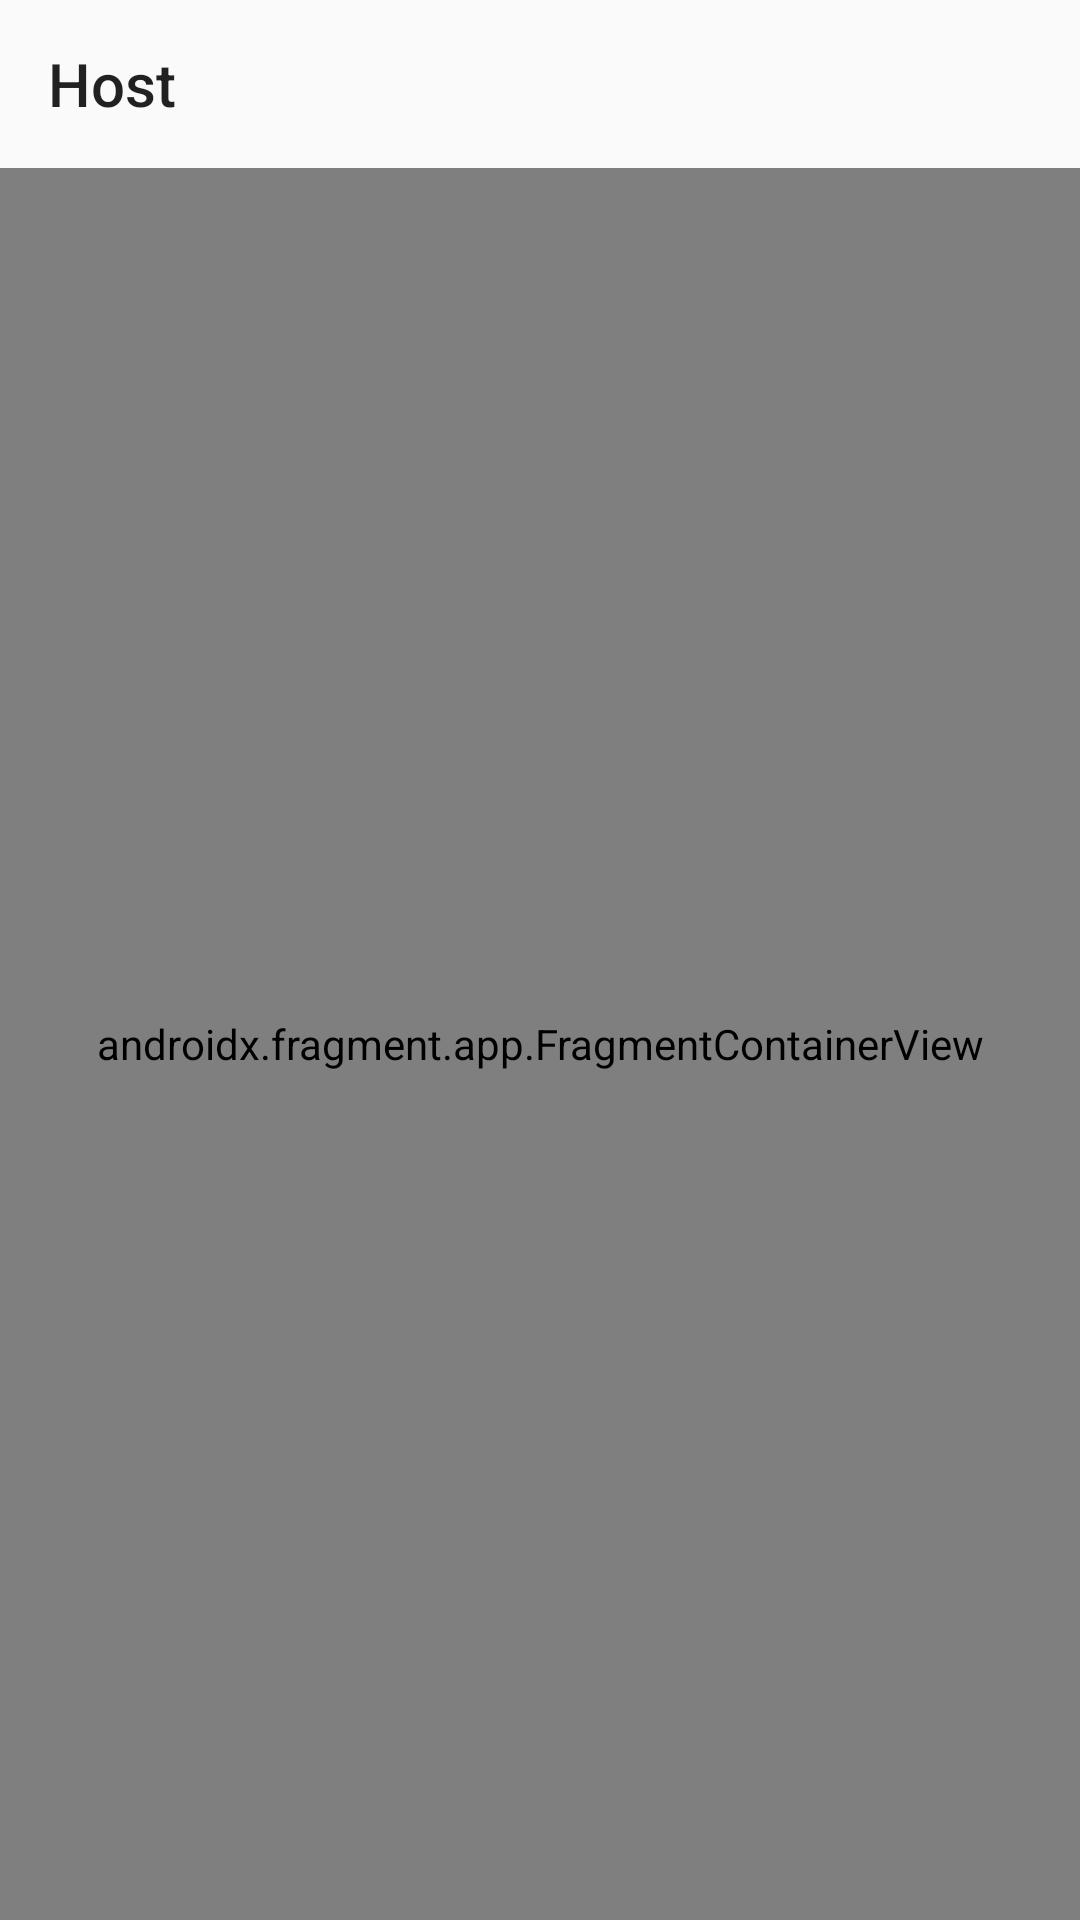

Reconstruct the res/layout file that produces this screen, plus the resources it refers to.
<!-- AndroidManifest.xml: application theme AppTheme -->
<!-- res/layout/activity_main_host.xml -->
<?xml version="1.0" encoding="utf-8"?>
<androidx.constraintlayout.widget.ConstraintLayout xmlns:android="http://schemas.android.com/apk/res/android"
    xmlns:app="http://schemas.android.com/apk/res-auto"
    android:layout_width="match_parent"
    android:layout_height="match_parent">

    <androidx.appcompat.widget.Toolbar
        android:id="@+id/toolbar"
        android:layout_width="0dp"
        android:layout_height="wrap_content"
        app:layout_constraintEnd_toEndOf="parent"
        app:layout_constraintStart_toStartOf="parent"
        app:layout_constraintTop_toTopOf="parent"
        app:title="Host" />

    

     <androidx.fragment.app.FragmentContainerView
         android:id="@+id/nav_host_container"
         android:name="androidx.navigation.fragment.NavHostFragment"
         android:layout_width="0dp"
         android:layout_height="0dp"
         app:defaultNavHost="true"
         app:layout_constraintBottom_toBottomOf="parent"
         app:layout_constraintEnd_toEndOf="parent"
         app:layout_constraintStart_toStartOf="parent"
         app:layout_constraintTop_toBottomOf="@id/toolbar"
         app:navGraph="@navigation/nav_graph" />

</androidx.constraintlayout.widget.ConstraintLayout>
<!-- resources referenced by this layout -->
<resources>
  <style name="AppTheme" parent="Theme.AppCompat.DayNight.NoActionBar">
          
          <item name="colorPrimary">@color/colorPrimary</item>
          <item name="colorPrimaryDark">@color/colorPrimaryDark</item>
          <item name="colorAccent">@color/colorAccent</item>
      </style>
  <!-- not gathered from this repository: default colours our renderer supplied (Android Studio template values) -->
  <color name="colorPrimary">#FF6200EE</color>
  <color name="colorPrimaryDark">#FF3700B3</color>
  <color name="colorAccent">#FF03DAC5</color>
</resources>
